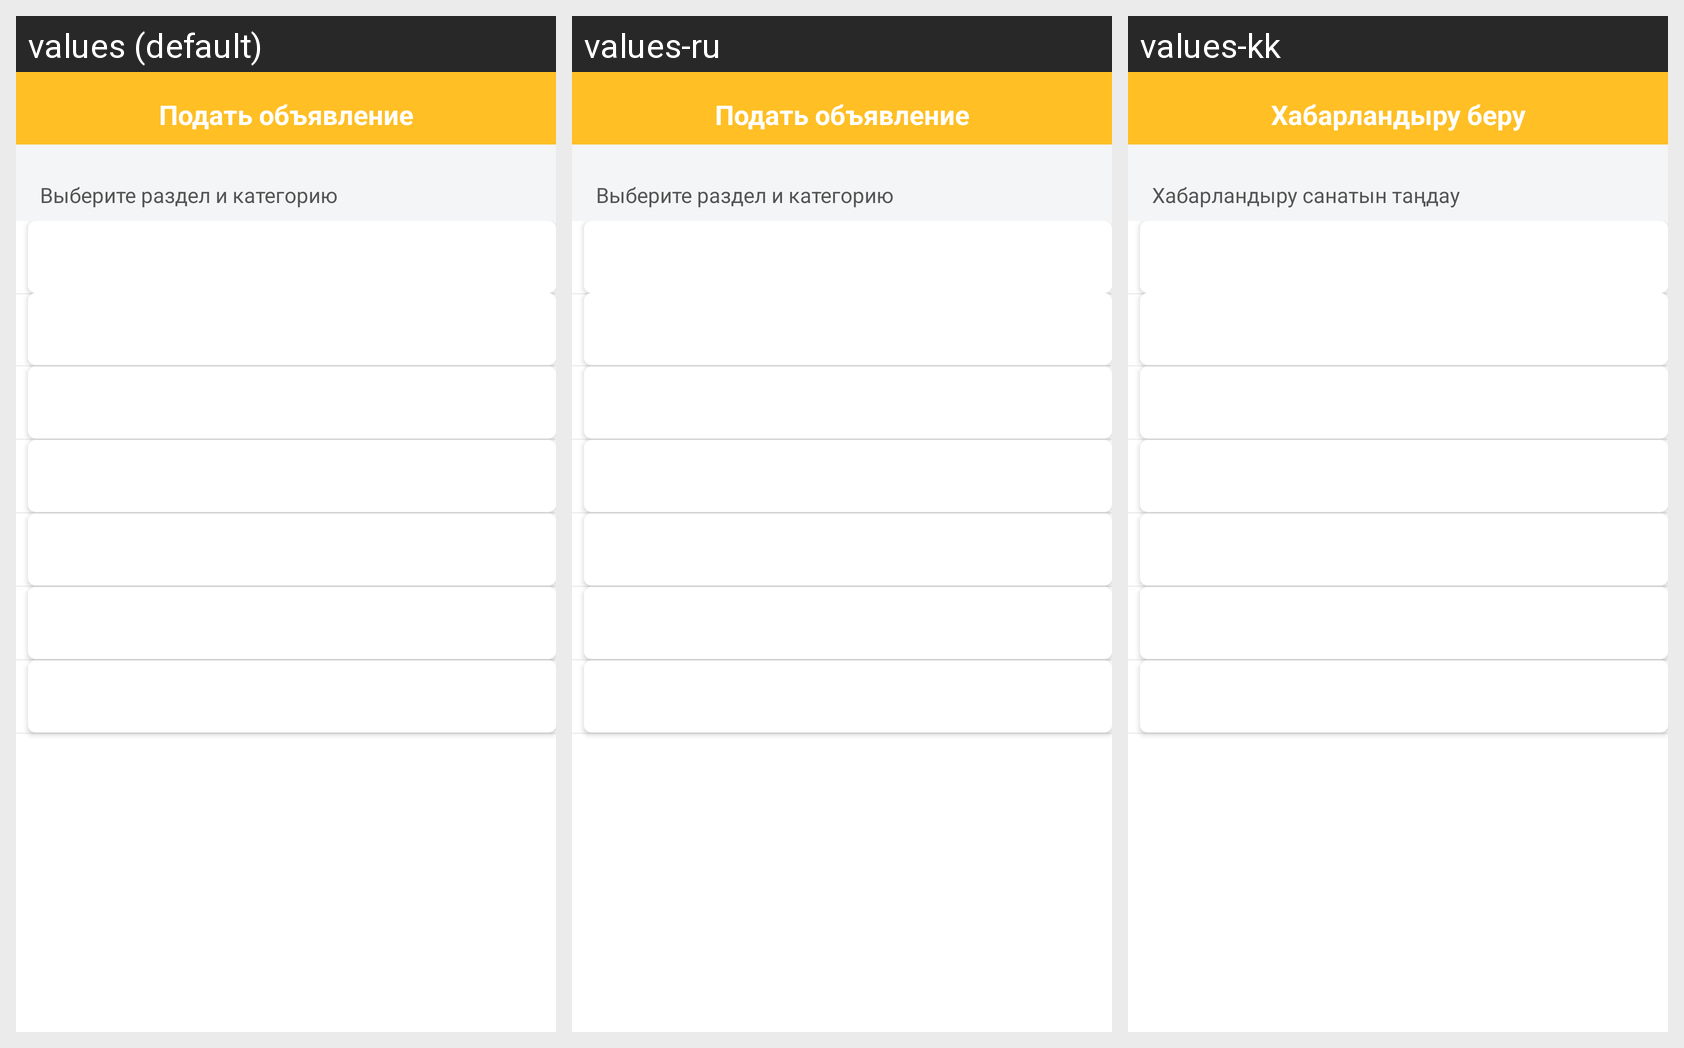

The Android screen above is rendered under several locales of the same app. Produce the string resources it draws, with the default and per-locale values.
Android screen res/layout/add_post_redesign.xml rendered under 3 locales, left to right: values (default), values-ru, values-kk. Device: Nexus 5 (rendered at 1080×1920; each locale shown at half size, 540×960, under a caption strip naming it); theme myTheme.
Strings drawn on this screen, with the default value and each locale's value (text and hints the layout hard-codes, and strings that could not be matched under every locale, appear in the picture but are not listed):

addPost
  values: Подать объявление
  values-ru: Подать объявление
  values-kk: Хабарландыру беру

chooseCategoryCatalog
  values: Выберите раздел и категорию
  values-ru: Выберите раздел и категорию
  values-kk: Хабарландыру санатын таңдау
